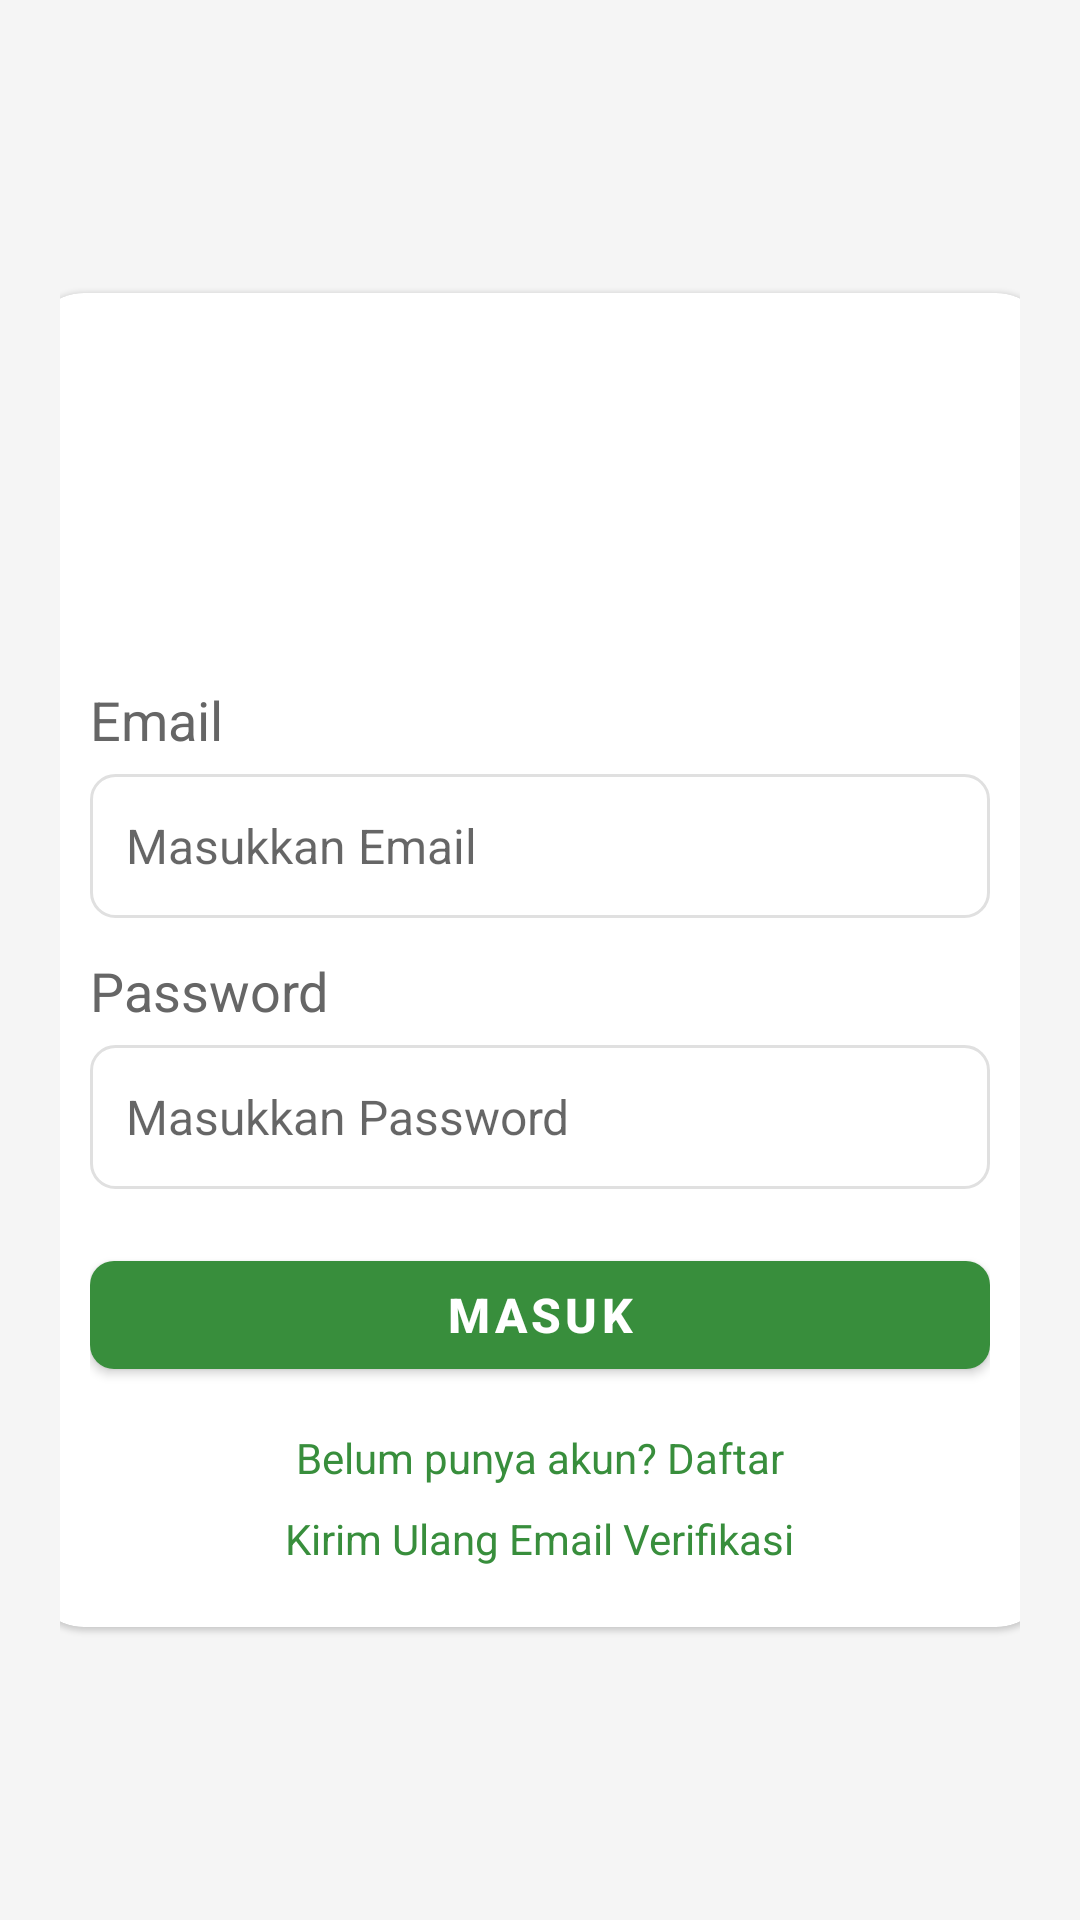

Produce the Android XML layout that renders to this screen, including the resource entries it uses.
<!-- AndroidManifest.xml: application theme Theme.DasPos -->
<!-- res/layout/activity_login.xml -->
<?xml version="1.0" encoding="utf-8"?>
<FrameLayout xmlns:android="http://schemas.android.com/apk/res/android"
    android:layout_width="match_parent"
    android:layout_height="match_parent"
    xmlns:app="http://schemas.android.com/apk/res-auto"
    android:background="@color/warm_gray"
    android:padding="20dp">

    <com.google.android.material.card.MaterialCardView
        android:layout_width="@dimen/orientation_card_width"
        android:layout_height="wrap_content"
        android:layout_gravity="center"
        android:layout_marginHorizontal="8dp"
        android:backgroundTint="@color/surface_white"
        app:cardCornerRadius="18sp"
        android:elevation="2dp">

        <LinearLayout
            android:layout_width="match_parent"
            android:layout_height="wrap_content"
            android:orientation="vertical"
            android:padding="20dp">

            <ImageView
                android:layout_width="92dp"
                android:layout_height="92dp"
                android:layout_gravity="center_horizontal"
                android:contentDescription="@string/login"
                android:src="@drawable/logo" />

            <TextView
                android:id="@+id/tvSetupStep"
                android:layout_width="wrap_content"
                android:layout_height="wrap_content"
                android:layout_gravity="center_horizontal"
                android:layout_marginTop="8dp"
                android:background="@drawable/bg_input"
                android:paddingStart="8dp"
                android:paddingTop="4dp"
                android:paddingEnd="8dp"
                android:paddingBottom="4dp"
                android:text="@string/setup_step_account"
                android:textColor="@color/text_secondary"
                android:textSize="12sp"
                android:visibility="gone" />

            <TextView
                android:id="@+id/tvSetupHint"
                android:layout_width="match_parent"
                android:layout_height="wrap_content"
                android:layout_marginTop="6dp"
                android:gravity="center_horizontal"
                android:text="@string/setup_account_hint"
                android:textColor="@color/text_secondary"
                android:textSize="13sp"
                android:visibility="gone" />

            <TextView
                android:layout_width="wrap_content"
                android:layout_height="wrap_content"
                android:layout_marginTop="18dp"
                android:text="@string/label_email"
                android:textColor="@color/text_secondary"
                android:textSize="18sp" />

            <com.google.android.material.textfield.TextInputEditText
                android:id="@+id/etUsername"
                android:layout_width="match_parent"
                android:layout_height="wrap_content"
                android:layout_marginTop="6dp"
                android:background="@drawable/bg_input"
                android:hint="@string/insert_email"
                android:inputType="textEmailAddress"
                android:minHeight="48dp"
                android:padding="12dp"
                android:textSize="16sp" />

            <TextView
                android:layout_width="wrap_content"
                android:layout_height="wrap_content"
                android:layout_marginTop="12dp"
                android:text="@string/label_password"
                android:textColor="@color/text_secondary"
                android:textSize="18sp" />

            <com.google.android.material.textfield.TextInputEditText
                android:id="@+id/etPassword"
                android:layout_width="match_parent"
                android:layout_height="wrap_content"
                android:layout_marginTop="6dp"
                android:background="@drawable/bg_input"
                android:hint="@string/insert_password"
                android:inputType="textPassword"
                android:minHeight="48dp"
                android:padding="12dp"
                android:textSize="16sp" />

            <com.google.android.material.button.MaterialButton
                android:id="@+id/btnLogin"
                style="@style/DasPosPrimaryButton"
                android:layout_width="match_parent"
                android:layout_height="wrap_content"
                android:layout_marginTop="18dp"
                android:text="@string/login"
                android:textStyle="bold"/>

            <TextView
                android:id="@+id/tvRegister"
                android:layout_width="wrap_content"
                android:layout_height="wrap_content"
                android:layout_gravity="center_horizontal"
                android:layout_marginTop="14dp"
                android:text="@string/no_account"
                android:textColor="@color/primary_green"
                android:textSize="14sp" />

            <TextView
                android:id="@+id/tvResendVerification"
                android:layout_width="wrap_content"
                android:layout_height="wrap_content"
                android:layout_gravity="center_horizontal"
                android:layout_marginTop="8dp"
                android:text="@string/resend_verification_email"
                android:textColor="@color/primary_green"
                android:textSize="14sp" />
        </LinearLayout>
    </com.google.android.material.card.MaterialCardView>
</FrameLayout>
<!-- resources referenced by this layout -->
<resources>
  <color name="primary_green">#388E3C</color>
  <color name="surface_white">#FFFFFF</color>
  <color name="text_secondary">#666666</color>
  <color name="warm_gray">#F5F5F5</color>
  <dimen name="orientation_card_width">340dp</dimen>
  <!-- drawable bg_input (drawable) -->
  <?xml version="1.0" encoding="utf-8"?>
  
  <shape xmlns:android="http://schemas.android.com/apk/res/android">
      <solid android:color="@color/surface_white" />
      <corners android:radius="8dp" />
      <padding android:left="16dp" android:top="16dp" android:right="16dp" android:bottom="16dp" />
      <stroke android:width="1dp" android:color="@color/divider" />
  </shape>
  <string name="insert_email">Masukkan Email</string>
  <string name="insert_password">Masukkan Password</string>
  <string name="label_email">Email</string>
  <string name="label_password">Password</string>
  <string name="login">Masuk</string>
  <string name="no_account">Belum punya akun? Daftar</string>
  <string name="resend_verification_email">Kirim Ulang Email Verifikasi</string>
  <string name="setup_account_hint">Masuk dengan akun yang sudah ada atau daftar akun baru untuk mulai memakai aplikasi.</string>
  <string name="setup_step_account">Langkah 2 dari 2</string>
  <style name="DasPosPrimaryButton" parent="Widget.MaterialComponents.Button">
          <item name="backgroundTint">@color/primary_green</item>
          <item name="android:textColor">@color/surface_white</item>
          <item name="android:textSize">16sp</item>
          <item name="cornerRadius">8dp</item>
          <item name="android:minHeight">48dp</item>
      </style>
  <style name="Theme.DasPos" parent="Theme.MaterialComponents.Light.NoActionBar">
          <item name="colorPrimary">@color/primary_green</item>
          <item name="colorPrimaryVariant">@color/primary_green_dark</item>
          <item name="colorOnPrimary">@color/surface_white</item>
          <item name="colorSurface">@color/surface_white</item>
          <item name="android:statusBarColor">@color/primary_green_dark</item>
      </style>
  <color name="divider">#E0E0E0</color>
  <color name="primary_green_dark">#2E7D32</color>
</resources>
